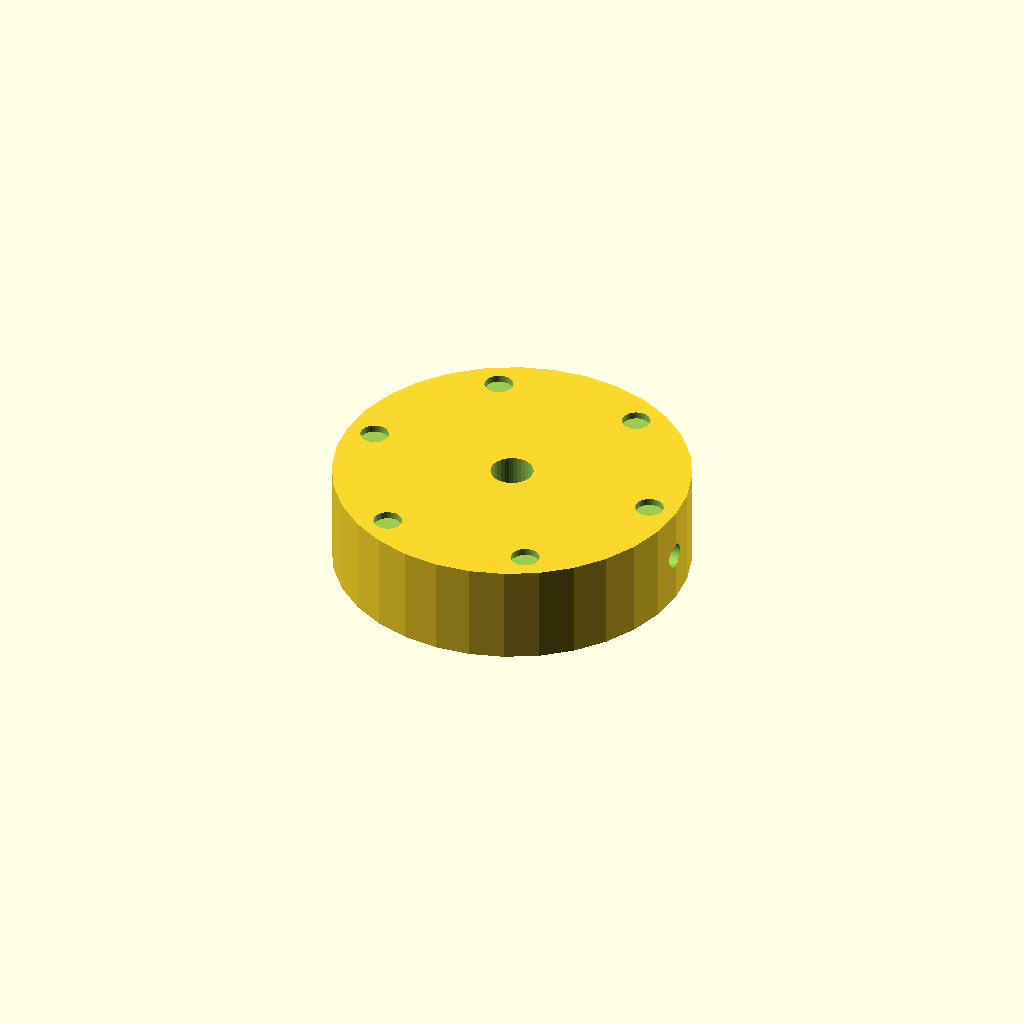
Cell 1 — every parameter at its default value.
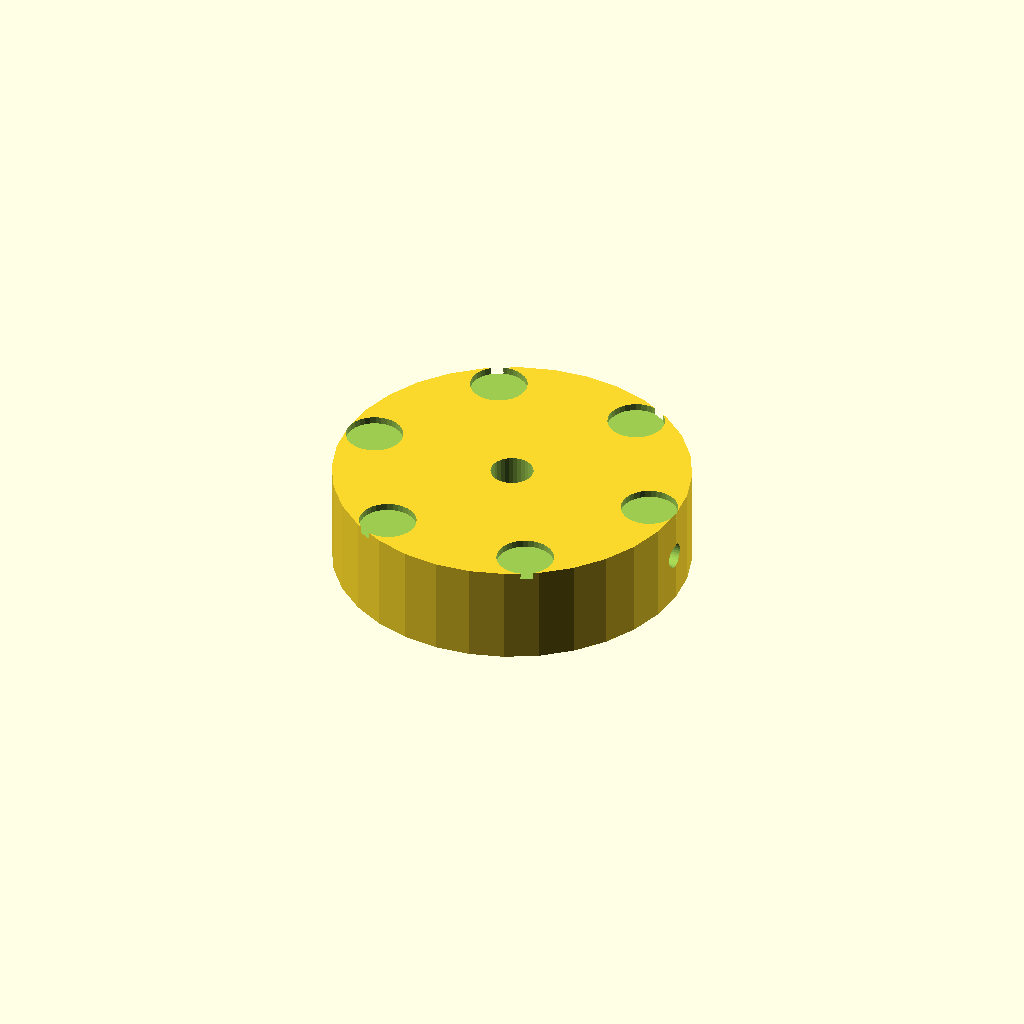
Cell 2: the same model with dimp_d = 8.
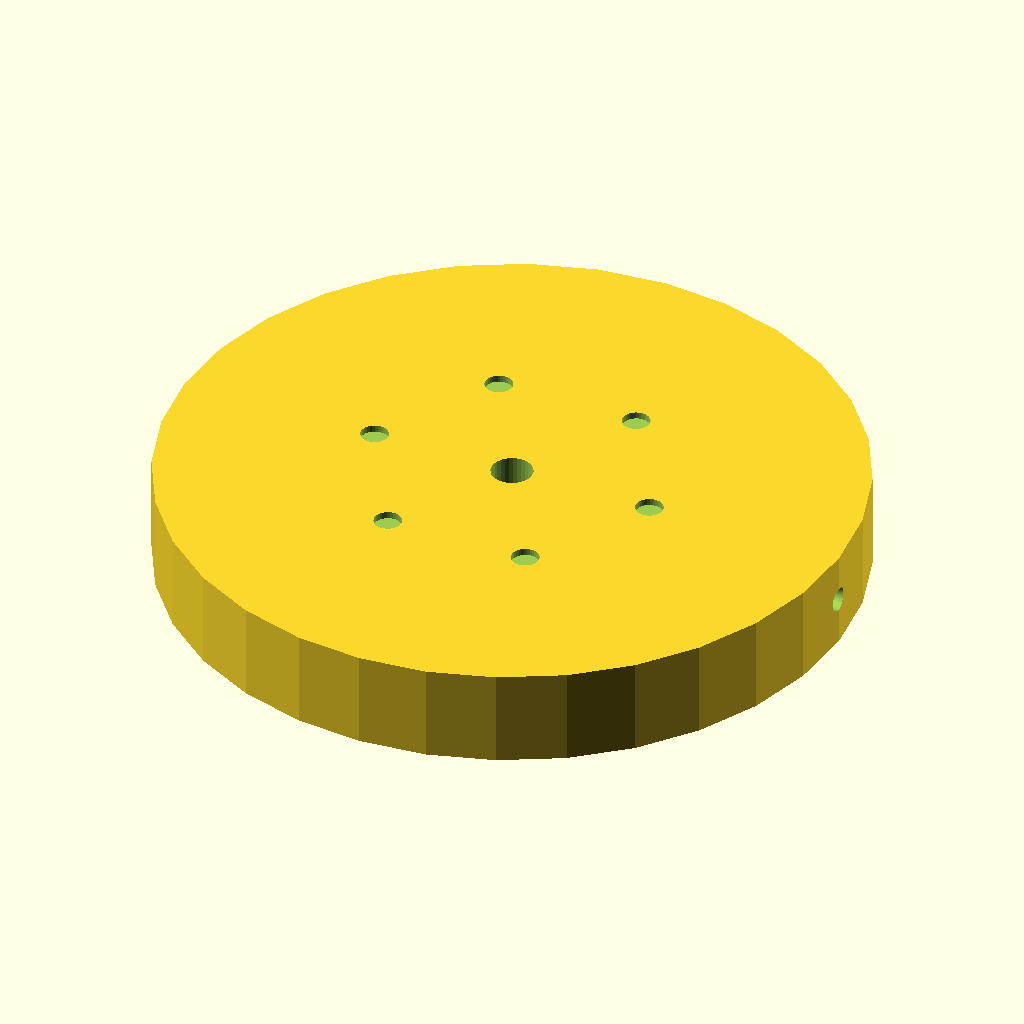
Cell 3: knob_d = 100 (everything else at default).
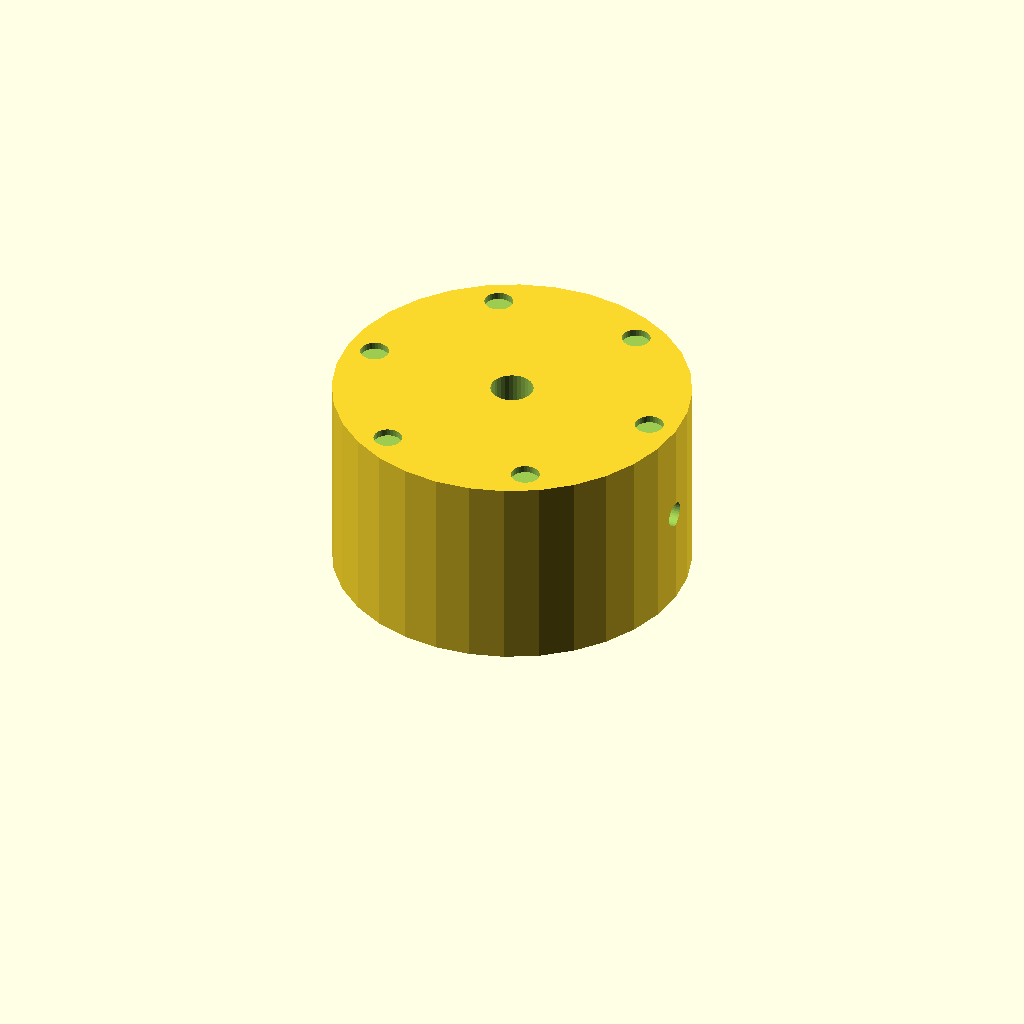
Cell 4 — knob_h set to 28, the other parameters unchanged.
One fixed orthographic camera (rotation 55°, 0°, 25°; colour scheme Cornfield) for every cell.
Source of the model, optional_data/data/solid2/controlknob/part_0116.scad:
$fn = 32;

// ----------------------------------------------------------------------
// Control knob: dimpled knob
// ----------------------------------------------------------------------

// --- parameters (mm) ---
dimp_d = 4;               // finger dimple diameter
n_dimp = 6;               // number of dimples
dimp_r = 21;              // dimple ring radius
knob_d = 50;              // knob body diameter
knob_h = 14;              // knob body height
bore_d = 6;               // shaft bore diameter
set_d = 3.5;              // set screw bore diameter

dimp_step = 360 / n_dimp;  // dimple angular step

difference() {
  cylinder(h = knob_h, d = knob_d);
  translate([0, 0, -1]) cylinder(h = knob_h + 2, d = bore_d);
  translate([-1, 0, knob_h / 2]) rotate([0, 90, 0])
    cylinder(h = knob_d / 2 + bore_d / 2 + 2, d = set_d);  for (i = [0 : n_dimp - 1])
    rotate([0, 0, i * dimp_step])
      translate([dimp_r, 0, knob_h - 1])
        cylinder(h = 2, d = dimp_d);
}
Parameter table extracted from the source (name, type, default, range or options):
dimp_d: number, default 4
n_dimp: number, default 6
dimp_r: number, default 21
knob_d: number, default 50
knob_h: number, default 14
bore_d: number, default 6
set_d: number, default 3.5
